Run: headless pygame with SDL's dummy video driver; simulated clock (each Clock.tick advances the game by its frame time, no real sleeping); random seed 0; keys injected as events and as key.get_pressed() state; no mouse input.
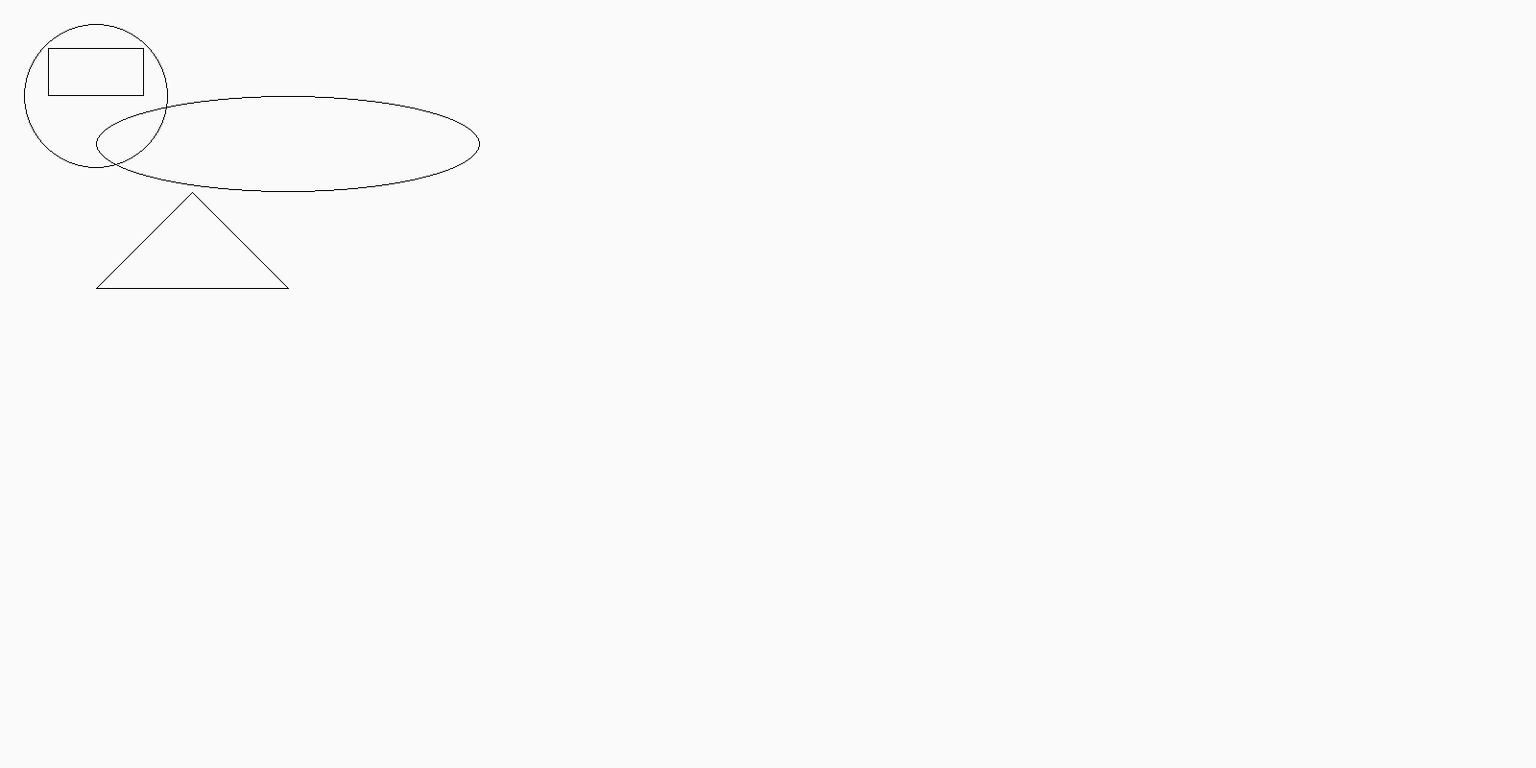
Frame 1 of 4 · flips 1–60 · no input
Frame 2 of 4 · flips 61–180 · tapped SPACE, RETURN · held RIGHT (→), D · screen unchanged from frame 1, image omitted
Frame 3 of 4 · flips 181–300 · held DOWN (↓), S · screen unchanged from frame 2, image omitted
Frame 4 of 4 · flips 301–420 · held LEFT (←), A, UP (↑), W · screen unchanged from frame 3, image omitted

The pygame program that drew these frames:

import pygame
import sys

#初始化*
pygame.init()

#定义窗口大小
size = width, height = 1600, 800

#创建窗口
window = pygame.display.set_mode(size)

pos = 100,100
W = (255, 255, 255)
B = (0, 0, 0)

#给窗口填充颜色、
window.fill((250, 250, 250))

while True:
    for event in pygame.event.get():
        #让程序关闭*
        if event.type == pygame.QUIT:
            sys.exit()
    
    pygame.draw.rect(window,B,(50,50,100,50),1) # 0填充
    # 多边形
    pygame.draw.polygon(window,B,[(200,200),(100,300),(300,300)],1)
    # 圆形
    pygame.draw.circle(window,B,pos,75,1)
    # 椭圆形
    pygame.draw.ellipse(window,B,(100,100,400,100),1)
    
    #让窗口里的东西可以动
    pygame.display.flip()
